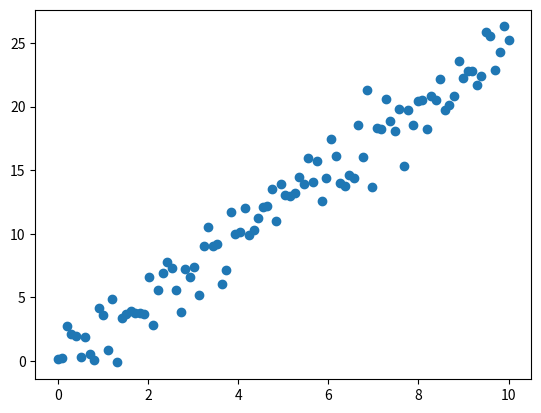

Write Python code to recreate this figure.
import numpy as np
import matplotlib.pyplot as plt

X = np.linspace(0,10 ,100)

noise = 1.5 * np.random.randn(100)

y = 2.5* X + noise

plt.scatter(X, y)
plt.show()
